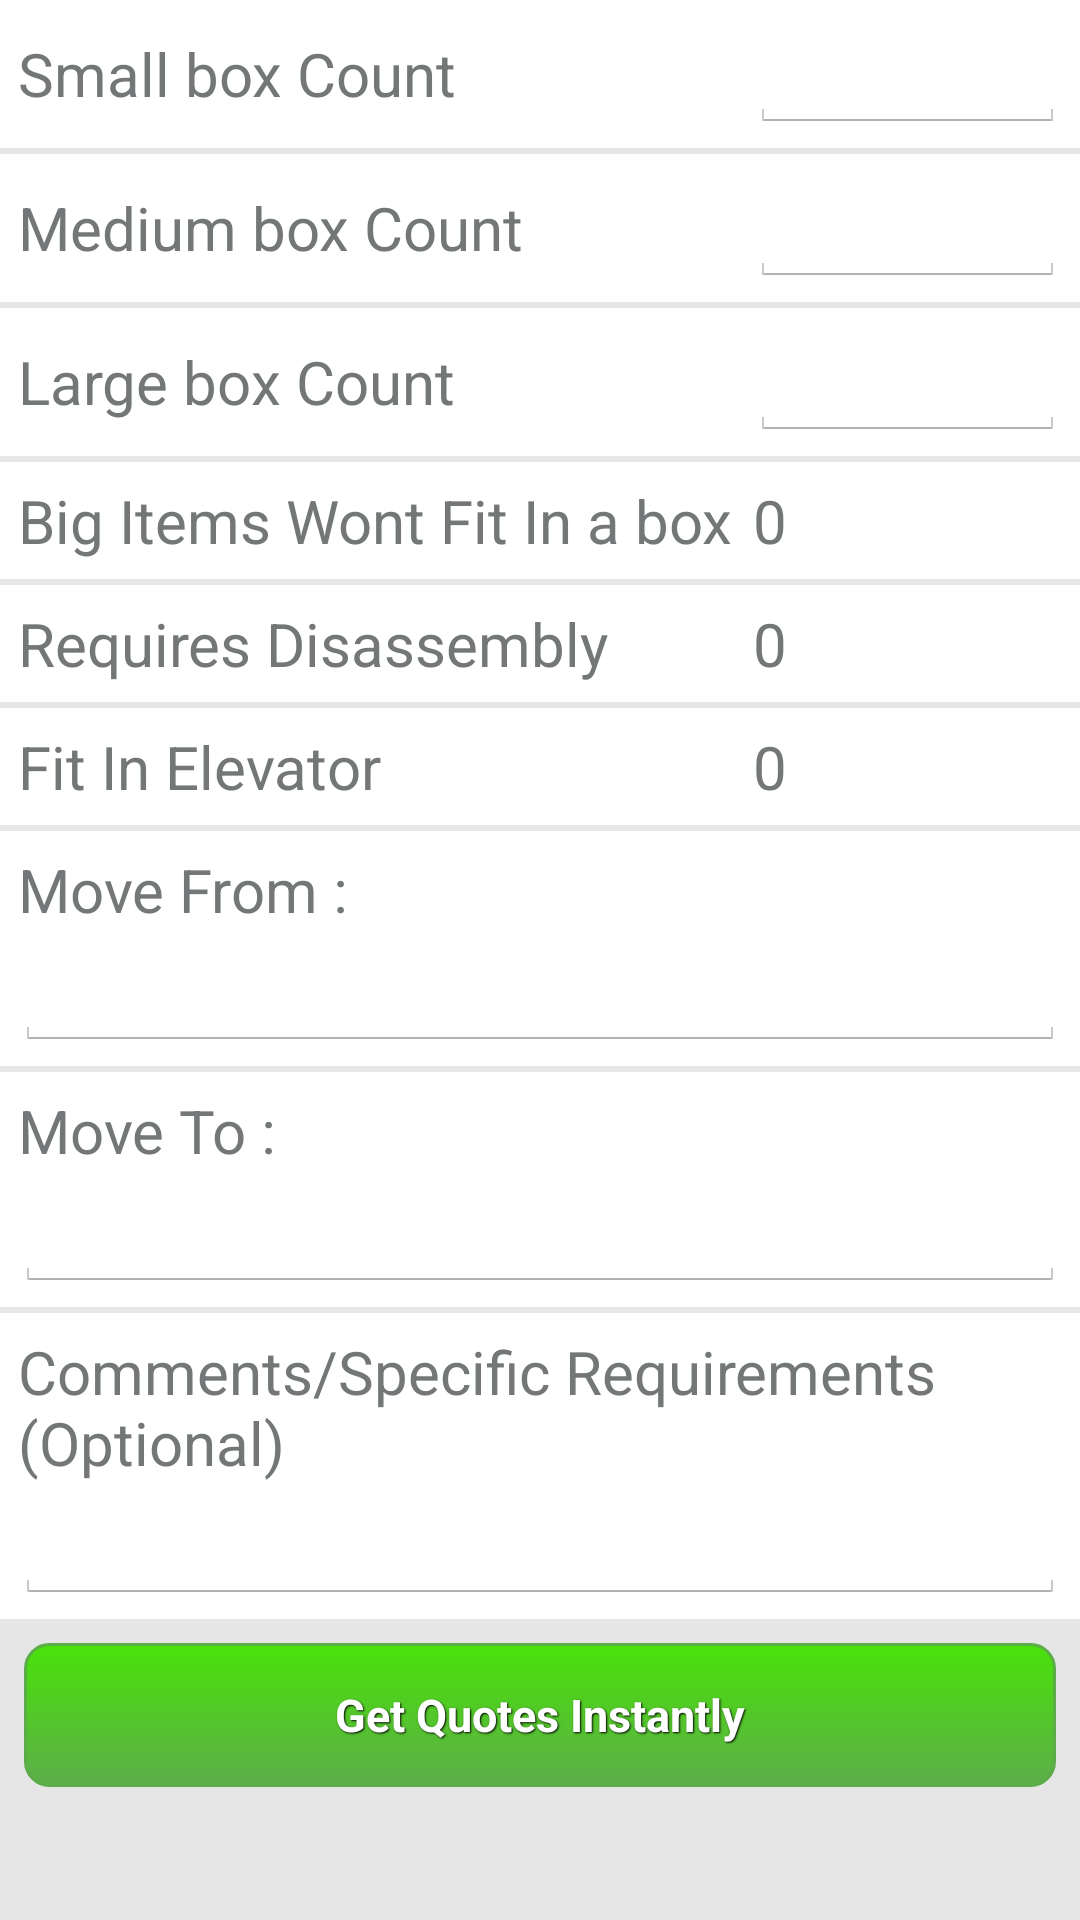

This screen was rendered from an Android layout file. Write that file and the resources it references.
<!-- AndroidManifest.xml: application theme CustomActionBarTheme -->
<!-- res/layout/create_new_move_fragment.xml -->
<?xml version="1.0" encoding="utf-8"?>
<ScrollView xmlns:android="http://schemas.android.com/apk/res/android"
    android:layout_width="match_parent"
    android:layout_height="match_parent"
    android:background="@color/pane_background_color"
    android:orientation="vertical" >

    <LinearLayout
        android:layout_width="match_parent"
        android:layout_height="match_parent"
        android:background="@color/pane_background_color"
        android:orientation="vertical" >

        <LinearLayout
            android:layout_width="match_parent"
            android:layout_height="wrap_content"
            android:background="@color/white_tile_background_color"
            android:orientation="horizontal"
            android:weightSum="1.0"
            android:padding="5dp" >

            <TextView
                android:id="@+id/smallboxCountLabel"
                style="@style/createmove_label"
                android:layout_width="0dp"
                android:layout_height="wrap_content"
                android:layout_gravity="center_vertical"
                android:layout_weight=".7"
                android:text="Small box Count " >
            </TextView>

            <EditText
                android:id="@+id/smallboxcountEdtTxt"
                android:layout_width="0dp"
                android:layout_height="wrap_content" 
                android:inputType="number"
                android:layout_weight=".3"
                
                />
        </LinearLayout>

        <LinearLayout
            android:layout_width="match_parent"
            android:layout_height="wrap_content"
            android:layout_marginTop="2dp"
            android:padding="5dp"
              android:weightSum="1.0"
            android:background="@color/white_tile_background_color" >

            <TextView
                android:id="@+id/mediumboxCountLabel"
                style="@style/createmove_label"
                android:layout_width="0dp"
                android:layout_height="wrap_content"
                android:layout_gravity="center_vertical"
                android:text="Medium box Count " 
                  android:layout_weight=".7">
            </TextView>

            <EditText
                android:id="@+id/mediumboxCountEdtTxt"
                android:layout_width="0dp"
                android:layout_height="wrap_content" 
                android:inputType="number"
                  android:layout_weight=".3"/>
        </LinearLayout>

        <LinearLayout
            android:layout_width="match_parent"
            android:layout_height="wrap_content"
            android:layout_marginTop="2dp"
            android:padding="5dp"
            android:background="@color/white_tile_background_color"
              android:weightSum="1.0" >

            <TextView
                android:id="@+id/largeboxCountLabel"
                style="@style/createmove_label"
                android:layout_width="0dp"
                android:layout_height="wrap_content"
                android:layout_gravity="center_vertical"
                android:text="Large box Count "
                   android:layout_weight=".7" > 
            </TextView>

            <EditText
                android:id="@+id/largeboxCountEdtTxt"
                android:layout_width="0dp"
                android:layout_height="wrap_content"
                android:inputType="number"
                 android:layout_weight=".3" />
        </LinearLayout>

        <LinearLayout
            android:layout_width="match_parent"
            android:layout_height="wrap_content"
            android:layout_marginTop="2dp"
             android:padding="5dp"
            android:background="@color/white_tile_background_color"
            android:id="@+id/bigItems"
            android:weightSum="1.0" >

            <TextView
                android:id="@+id/bigItemsLabel"
                style="@style/createmove_label"
                android:layout_width="0dp"
                android:layout_height="wrap_content"
                android:layout_gravity="center_vertical"
                android:layout_weight=".7"
                android:text="Big Items Wont Fit In a box " >
            </TextView>

              <TextView
                android:id="@+id/bigItemsCount"
                style="@style/createmove_label"
                android:layout_width="0dp"
                android:layout_height="wrap_content"
                android:layout_gravity="center_vertical"
                android:layout_weight=".1"
                android:text="0" >
            </TextView>
            <ImageView
                android:layout_width="0dp"
                android:layout_height="wrap_content"
                android:layout_gravity="center_vertical"
                android:layout_weight=".2"
                android:src="@drawable/arrow" />
        </LinearLayout>

        <LinearLayout
            android:layout_width="match_parent"
            android:layout_height="wrap_content"
            android:layout_marginTop="2dp"
             android:padding="5dp"
            android:background="@color/white_tile_background_color"
            android:weightSum="1.0" 
            android:id="@+id/disassembly">

            <TextView
                android:id="@+id/RequiresDisassembly"
                style="@style/createmove_label"
                android:layout_width="0dp"
                android:layout_height="wrap_content"
                android:layout_gravity="center_vertical"
                android:layout_weight=".7"
                android:text="Requires Disassembly" >
            </TextView>

             <TextView
                android:id="@+id/requiresDiassemblyCount"
                style="@style/createmove_label"
                android:layout_width="0dp"
                android:layout_height="wrap_content"
                android:layout_gravity="center_vertical"
                android:layout_weight=".1"
                android:text="0" >
            </TextView>
            <ImageView
                android:layout_width="0dp"
                android:layout_height="wrap_content"
                android:layout_gravity="center_vertical"
                android:layout_weight=".2"
                android:src="@drawable/arrow" />
        </LinearLayout>

        <LinearLayout
            android:layout_width="match_parent"
            android:layout_height="wrap_content"
            android:layout_marginTop="2dp"
             android:padding="5dp"
             android:id="@+id/fitinElevator"
            android:background="@color/white_tile_background_color"
            android:weightSum="1.0" >

            <TextView
                android:id="@+id/fitInElevatorLabel"
                style="@style/createmove_label"
                android:layout_width="0dp"
                android:layout_height="wrap_content"
                android:layout_gravity="center_vertical"
                android:layout_weight=".7"
                android:text="Fit In Elevator" >
            </TextView>

                <TextView
                android:id="@+id/fitInElevatorCount"
                style="@style/createmove_label"
                android:layout_width="0dp"
                android:layout_height="wrap_content"
                android:layout_gravity="center_vertical"
                android:layout_weight=".1"
                android:text="0" >
            </TextView>
            <ImageView
                android:layout_width="0dp"
                android:layout_height="wrap_content"
                android:layout_gravity="center_vertical"
                android:layout_weight=".2"
                android:src="@drawable/arrow" />
        </LinearLayout>

        <LinearLayout
            android:layout_width="match_parent"
            android:layout_height="wrap_content"
             android:padding="5dp"
            android:layout_marginTop="2dp"
            android:background="@color/white_tile_background_color"
            android:orientation="vertical" >

            <TextView
                android:id="@+id/moveFromLabel"
                style="@style/createmove_label"
                android:layout_width="match_parent"
                android:layout_height="wrap_content"
                android:layout_gravity="center_vertical"
                android:text="Move From : " >
            </TextView>

            <EditText
                android:layout_width="match_parent"
                android:layout_height="wrap_content"
                android:layout_gravity="center_vertical"
                   android:id="@+id/moveFromEdtTxt"
                 />
        </LinearLayout>

        <LinearLayout
            android:layout_width="match_parent"
            android:layout_height="wrap_content"
            android:layout_marginTop="2dp"
             android:padding="5dp"
            android:background="@color/white_tile_background_color"
            android:orientation="vertical" >

            <TextView
                android:id="@+id/moveToLabel"
                style="@style/createmove_label"
                android:layout_width="match_parent"
                android:layout_height="wrap_content"
                android:layout_gravity="center_vertical"
                android:text="Move To : " >
            </TextView>

            <EditText
                android:layout_width="match_parent"
                android:layout_height="wrap_content"
                android:layout_gravity="center_vertical"
                   android:id="@+id/moveToEdtTxt" />
        </LinearLayout>
        
        
          <LinearLayout
            android:layout_width="match_parent"
            android:layout_height="wrap_content"
            android:layout_marginTop="2dp"
             android:padding="5dp"
            android:background="@color/white_tile_background_color"
            android:orientation="vertical" >

            <TextView
                android:id="@+id/commentsLabel"
                style="@style/createmove_label"
                android:layout_width="match_parent"
                android:layout_height="wrap_content"
                android:layout_gravity="center_vertical"
                android:text="Comments/Specific Requirements (Optional)" >
            </TextView>

            <EditText
                android:layout_width="match_parent"
                android:layout_height="wrap_content"
                android:layout_gravity="center_vertical"
                android:id="@+id/commentsEdtTxt"
                 />
        </LinearLayout>

        <Button
            android:id="@+id/getquote_btn"
            style="@style/btn"
            android:layout_width="match_parent"
            android:layout_height="wrap_content"
            android:layout_marginLeft="5dp"
            android:layout_marginRight="5dp"
            android:background="@drawable/btn_selecton"
            android:gravity="center"
            android:text="Get Quotes Instantly" >
        </Button>
    </LinearLayout>

</ScrollView>
<!-- resources referenced by this layout -->
<resources>
  <color name="pane_background_color">#E6E6E6</color>
  <color name="white_tile_background_color">#FFFFFF</color>
  <!-- drawable btn_selecton (drawable-xhdpi) -->
  <?xml version="1.0" encoding="utf-8"?>
  <selector xmlns:android="http://schemas.android.com/apk/res/android">
  
      <item android:state_pressed="true"><shape android:shape="rectangle">
              <corners android:radius="8dip" />
  
              <stroke android:width="1dip" android:color="@color/button_pressed_color" />
  
              <gradient android:angle="-90" android:endColor="@color/button_pressed_color" android:startColor="@color/button_pressed_color"></gradient>
          </shape></item>
      <item android:state_focused="true"><shape android:shape="rectangle">
              <corners android:radius="8dip" />
  
              <stroke android:width="1dip" android:color="@color/button_pressed_color" />
  
              <solid android:color="@color/button_pressed_color" />
          </shape></item>
      <item><shape android:shape="rectangle">
              <corners android:radius="8dip" />
  
              <stroke android:width="1dip" android:color="@color/button_background_color" />
  
              <gradient android:angle="-90" android:endColor="@color/button_background_color" android:startColor="@color/button_pressed_color" />
          </shape></item>
      <item android:drawable="@color/button_background_color" android:state_enabled="false"/>
      <item android:drawable="@color/button_pressed_color" android:state_pressed="true"/>
      <item android:drawable="@color/button_background_color" android:state_enabled="true"/>
  
  </selector>
  <style name="btn">
          <item name="android:textColor">#FFFFFF</item>
          <item name="android:typeface">sans</item>
          <item name="android:textStyle">bold</item>
          <item name="android:textSize">15sp</item>
          <item name="android:gravity">center</item>
          <item name="android:layout_margin">8dp</item>
          <item name="android:shadowColor">#000000</item>
          <item name="android:shadowDx">1</item>
          <item name="android:shadowDy">1</item>
          <item name="android:shadowRadius">1</item>
      </style>
  <style name="createmove_label" parent="@android:style/TextAppearance.Small.Inverse">
          <item name="android:textColor">#737778</item>
          <item name="android:typeface">sans</item>
          <item name="android:padding">1dp</item>
          <item name="android:textSize">20dp</item>
      </style>
  <style name="CustomActionBarTheme" parent="@android:style/Theme.Holo.Light.DarkActionBar">
          <item name="android:actionBarStyle">@style/MyActionBar</item>
          <item name="android:actionMenuTextColor">@color/white_tile_background_color</item>
          <item name="android:editTextStyle">@style/EditTextAppTheme</item>
          <item name="android:icon">@drawable/ic_launcher</item>
      </style>
  <color name="button_pressed_color">#4AE209</color>
  <color name="button_background_color">#5CAD49</color>
  <style name="MyActionBar" parent="@android:style/Widget.Holo.ActionBar">
          <item name="android:background">@color/header_background_color</item>
          <item name="android:titleTextStyle">@style/MyActionBarTitleText</item>
      </style>
  <style name="EditTextAppTheme" parent="android:Widget.EditText">
          <item name="android:textColor">#000000</item>
      </style>
  <!-- drawable ic_launcher: png bitmap (drawable-xhdpi, 2851 bytes) -->
  <color name="header_background_color">#5CAD49</color>
  <style name="MyActionBarTitleText" parent="@android:style/TextAppearance.Holo.Widget.ActionBar.Title">
          <item name="android:textColor">@color/white_tile_background_color</item>
          <item name="android:textStyle">bold</item>
          <item name="android:shadowColor">#8B000000</item>
          <item name="android:shadowDx">0</item>
          <item name="android:shadowDy">2</item>
          <item name="android:shadowRadius">2</item>
          <item name="android:gravity">center</item>
      </style>
</resources>
